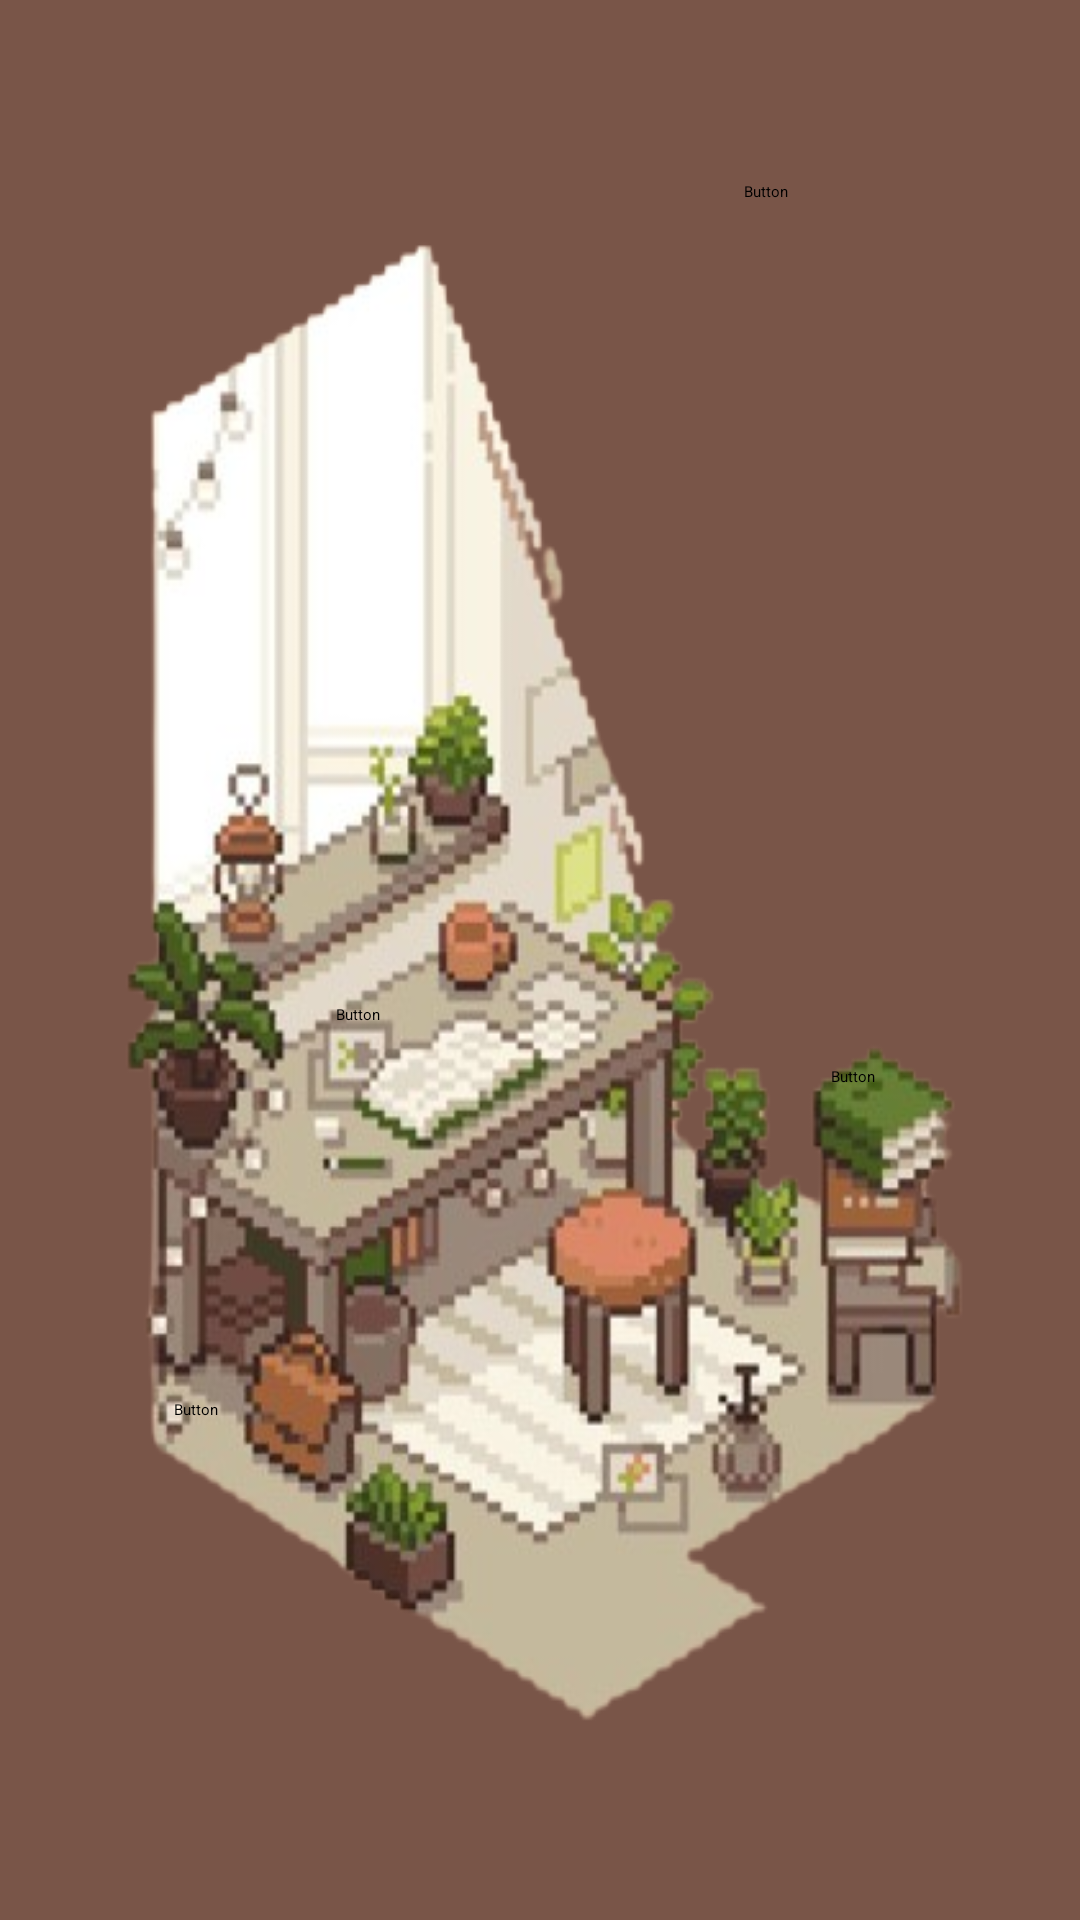

Reconstruct the res/layout file that produces this screen, plus the resources it refers to.
<!-- AndroidManifest.xml: application theme Theme.LearningKidsJava -->
<!-- res/layout/activity_home.xml -->
<?xml version="1.0" encoding="utf-8"?>
<androidx.constraintlayout.widget.ConstraintLayout
    xmlns:android="http://schemas.android.com/apk/res/android"
    xmlns:app="http://schemas.android.com/apk/res-auto"
    xmlns:tools="http://schemas.android.com/tools"
    android:layout_width="match_parent"
    android:layout_height="match_parent"
    android:gravity="center"
    android:background="@drawable/backgroundimage"
    android:orientation="vertical"


    tools:context=".HomeActivity">

    <androidx.constraintlayout.widget.ConstraintLayout
        android:layout_width="328dp"
        android:layout_height="599dp"
        app:layout_constraintBottom_toBottomOf="parent"
        app:layout_constraintEnd_toEndOf="parent"
        app:layout_constraintStart_toStartOf="parent"
        app:layout_constraintTop_toTopOf="parent">

        <Button
            android:id="@+id/settingsbutton"
            android:layout_width="63dp"
            android:layout_height="54dp"
            android:text="Button"
            app:layout_constraintBottom_toBottomOf="parent"
            app:layout_constraintEnd_toEndOf="parent"
            app:layout_constraintHorizontal_bias="0.875"
            app:layout_constraintStart_toStartOf="parent"
            app:layout_constraintTop_toTopOf="parent"
            app:layout_constraintVertical_bias="0.073" />

        <Button
            android:id="@+id/storybutton"
            android:layout_width="63dp"
            android:layout_height="54dp"
            android:text="Button"
            app:icon="@drawable/storybook_icon"
            app:layout_constraintBottom_toBottomOf="parent"
            app:layout_constraintEnd_toEndOf="parent"
            app:layout_constraintHorizontal_bias="0.362"
            app:layout_constraintStart_toStartOf="parent"
            app:layout_constraintTop_toTopOf="parent"
            app:layout_constraintVertical_bias="0.576" />

        <Button
            android:id="@+id/leaderboardbutton"
            android:layout_width="63dp"
            android:layout_height="54dp"
            android:text="Button"
            app:layout_constraintBottom_toBottomOf="parent"
            app:layout_constraintEnd_toEndOf="parent"
            app:layout_constraintHorizontal_bias="0.158"
            app:layout_constraintStart_toStartOf="parent"
            app:layout_constraintTop_toTopOf="parent"
            app:layout_constraintVertical_bias="0.818" />

        <Button
            android:id="@+id/contactbutton"
            android:layout_width="61dp"
            android:layout_height="54dp"
            android:text="Button"
            app:layout_constraintBottom_toBottomOf="parent"
            app:layout_constraintEnd_toEndOf="parent"
            app:layout_constraintHorizontal_bias="0.977"
            app:layout_constraintStart_toStartOf="parent"
            app:layout_constraintTop_toTopOf="parent"
            app:layout_constraintVertical_bias="0.614" />
    </androidx.constraintlayout.widget.ConstraintLayout>
</androidx.constraintlayout.widget.ConstraintLayout>
<!-- resources referenced by this layout -->
<resources>
  <!-- drawable backgroundimage: png bitmap (drawable, 166667 bytes) -->
</resources>
